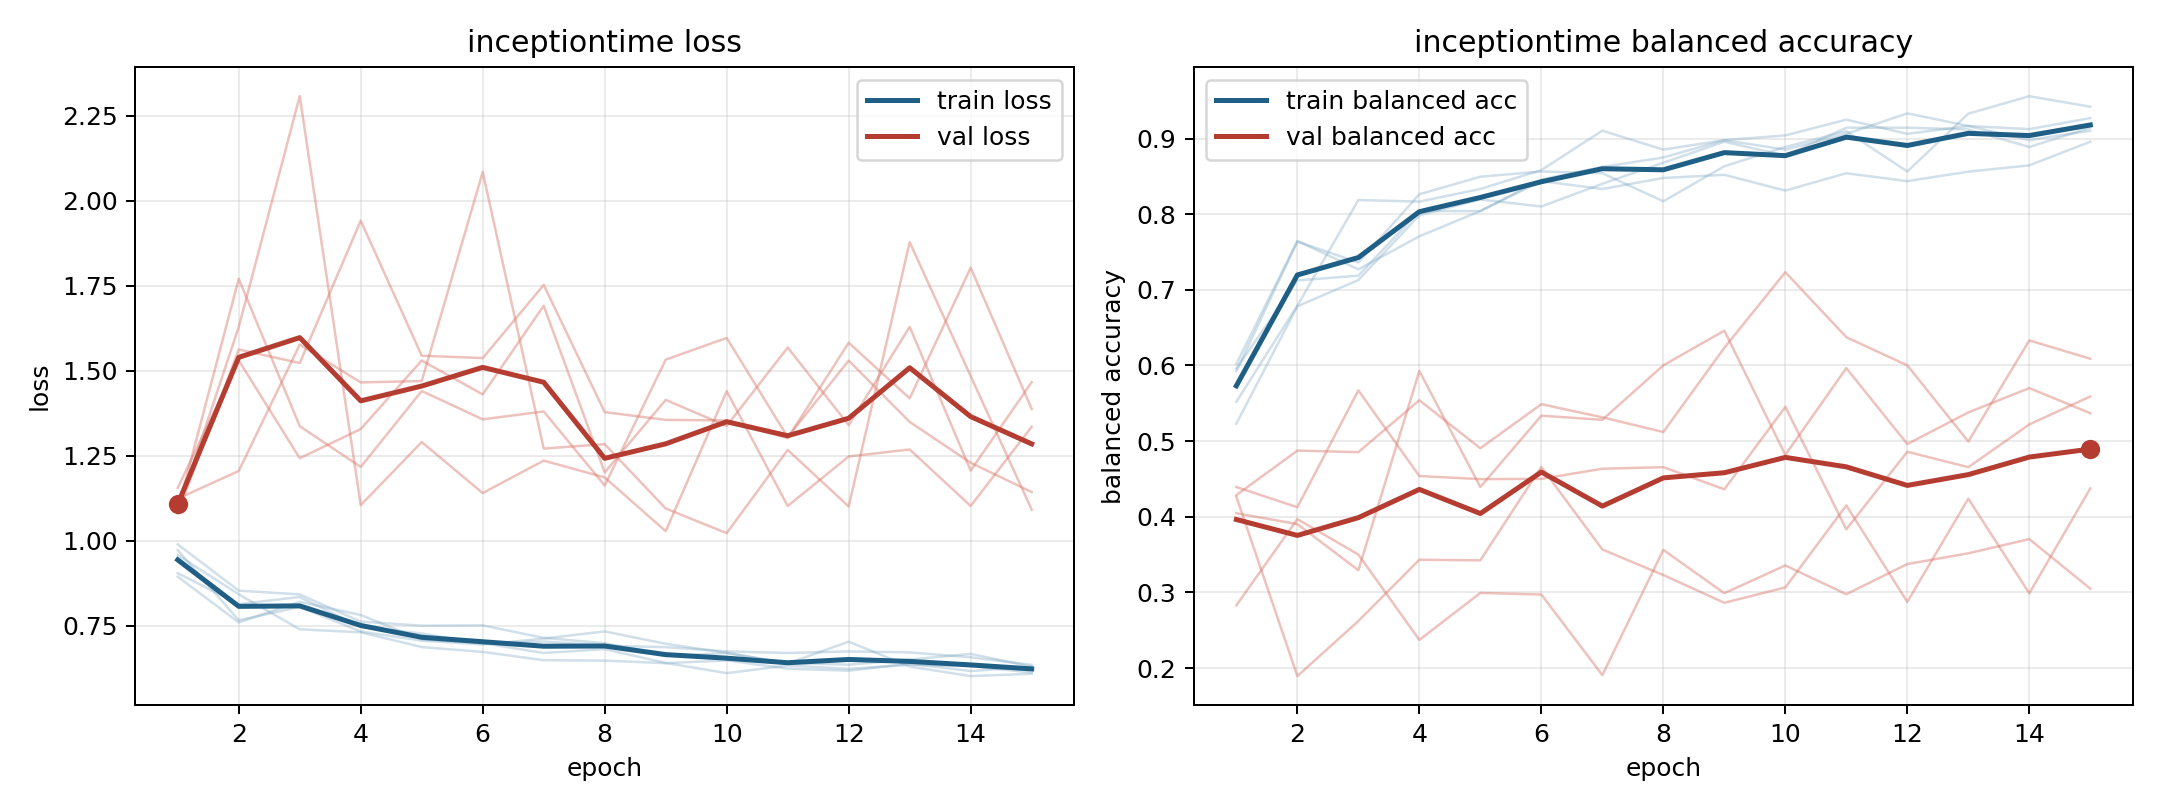

Values plotted in this chart, from the file beside it:
model, fold, epoch, train_loss, train_balanced_accuracy, val_loss, val_balanced_accuracy
inceptiontime, 1, 1, 0.8949, 0.6021, 1.089, 0.4046
inceptiontime, 1, 2, 0.7602, 0.7646, 1.629, 0.3903
inceptiontime, 1, 3, 0.8209, 0.7271, 2.307, 0.3294
inceptiontime, 1, 4, 0.7821, 0.7708, 1.105, 0.5927
inceptiontime, 1, 5, 0.7098, 0.8042, 1.29, 0.4394
inceptiontime, 1, 6, 0.6995, 0.8458, 1.141, 0.5336
inceptiontime, 1, 7, 0.6704, 0.8625, 1.236, 0.5282
inceptiontime, 1, 8, 0.6818, 0.875, 1.186, 0.6002
inceptiontime, 1, 9, 0.6412, 0.8979, 1.028, 0.6461
inceptiontime, 1, 10, 0.6112, 0.9042, 1.44, 0.4818
inceptiontime, 1, 11, 0.6338, 0.925, 1.102, 0.5965
inceptiontime, 1, 12, 0.6238, 0.9062, 1.248, 0.4961
inceptiontime, 1, 13, 0.6358, 0.9167, 1.269, 0.538
inceptiontime, 1, 14, 0.6316, 0.9125, 1.103, 0.5701
inceptiontime, 1, 15, 0.6129, 0.9271, 1.335, 0.537
inceptiontime, 2, 1, 0.9729, 0.5926, 1.156, 0.2829
inceptiontime, 2, 2, 0.7666, 0.7639, 1.53, 0.3969
inceptiontime, 2, 3, 0.8058, 0.7361, 1.243, 0.3501
inceptiontime, 2, 4, 0.7337, 0.8264, 1.329, 0.2372
inceptiontime, 2, 5, 0.7068, 0.8495, 1.53, 0.2993
inceptiontime, 2, 6, 0.6954, 0.8565, 1.431, 0.2972
inceptiontime, 2, 7, 0.7128, 0.8542, 1.691, 0.1906
inceptiontime, 2, 8, 0.7338, 0.8171, 1.201, 0.3563
inceptiontime, 2, 9, 0.6974, 0.8634, 1.414, 0.299
inceptiontime, 2, 10, 0.6709, 0.8889, 1.338, 0.3357
inceptiontime, 2, 11, 0.6393, 0.9097, 1.568, 0.2976
inceptiontime, 2, 12, 0.7038, 0.8565, 1.34, 0.3375
inceptiontime, 2, 13, 0.6305, 0.9329, 1.629, 0.3517
inceptiontime, 2, 14, 0.6025, 0.956, 1.207, 0.3705
inceptiontime, 2, 15, 0.6094, 0.9421, 1.466, 0.305
inceptiontime, 3, 1, 0.9897, 0.5231, 1.124, 0.4287
inceptiontime, 3, 2, 0.8537, 0.6782, 1.205, 0.4875
inceptiontime, 3, 3, 0.8427, 0.713, 1.577, 0.4854
inceptiontime, 3, 4, 0.7626, 0.7986, 1.466, 0.5541
inceptiontime, 3, 5, 0.7507, 0.8194, 1.47, 0.4906
inceptiontime, 3, 6, 0.7516, 0.8102, 2.084, 0.5489
inceptiontime, 3, 7, 0.7149, 0.8403, 1.271, 0.5315
inceptiontime, 3, 8, 0.6992, 0.8681, 1.284, 0.5121
inceptiontime, 3, 9, 0.6614, 0.8958, 1.095, 0.6234
inceptiontime, 3, 10, 0.6702, 0.8773, 1.023, 0.7234
inceptiontime, 3, 11, 0.6409, 0.9144, 1.267, 0.6374
inceptiontime, 3, 12, 0.636, 0.9144, 1.101, 0.6002
inceptiontime, 3, 13, 0.6509, 0.912, 1.878, 0.4995
inceptiontime, 3, 14, 0.6677, 0.8889, 1.484, 0.6332
inceptiontime, 3, 15, 0.6303, 0.9144, 1.092, 0.6089
inceptiontime, 4, 1, 0.9583, 0.5521, 1.081, 0.4265
inceptiontime, 4, 2, 0.8429, 0.6792, 1.563, 0.1894
inceptiontime, 4, 3, 0.74, 0.8187, 1.523, 0.2622
inceptiontime, 4, 4, 0.7312, 0.8167, 1.941, 0.3432
inceptiontime, 4, 5, 0.6878, 0.8333, 1.544, 0.3424
inceptiontime, 4, 6, 0.6736, 0.8583, 1.537, 0.4659
inceptiontime, 4, 7, 0.6492, 0.9104, 1.752, 0.3568
inceptiontime, 4, 8, 0.648, 0.8854, 1.378, 0.323
inceptiontime, 4, 9, 0.6405, 0.8979, 1.356, 0.2863
inceptiontime, 4, 10, 0.6486, 0.8854, 1.354, 0.3066
inceptiontime, 4, 11, 0.6245, 0.9062, 1.302, 0.415
inceptiontime, 4, 12, 0.6183, 0.9333, 1.583, 0.2875
inceptiontime, 4, 13, 0.639, 0.9167, 1.419, 0.4239
inceptiontime, 4, 14, 0.6173, 0.8979, 1.803, 0.2988
inceptiontime, 4, 15, 0.6299, 0.9104, 1.388, 0.4375
... 15 more rows
